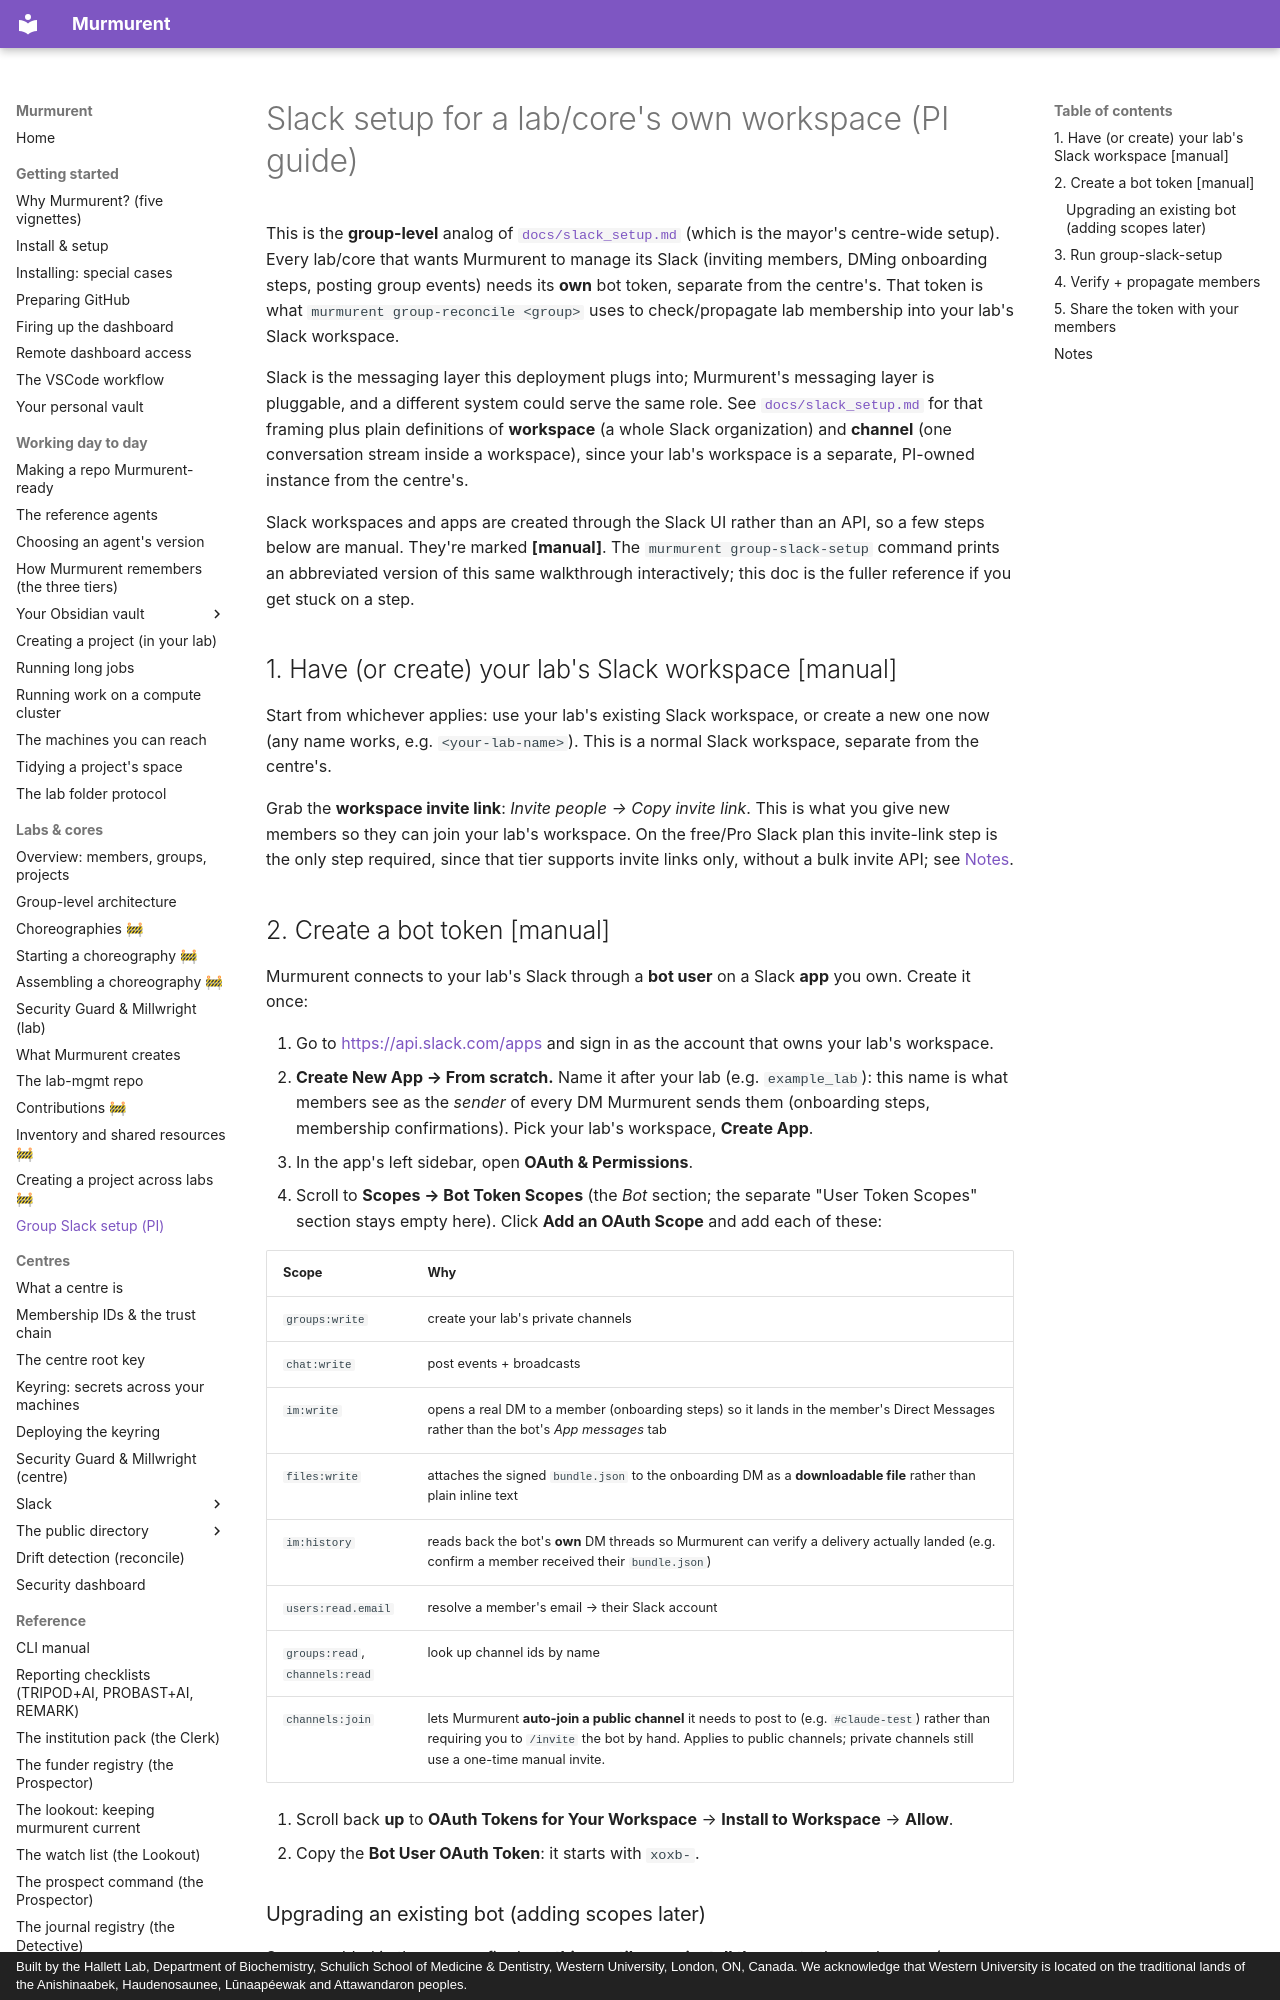

repository: hallettmiket/murmurent_dev · page: group_slack_setup/index.html · generator: mkdocs · copyright: Built by the Hallett Lab, Department of Biochemistry, Schulich School of Medicine & Dentistry, Western University, London, ON, Canada. We acknowledge that Western University is located on the traditional lands of the Anishinaabek, Haudenosaunee, Lūnaapéewak and Attawandaron peoples.

# Slack setup for a lab/core's own workspace (PI guide)

This is the **group-level** analog of [`docs/slack_setup.md`](slack_setup.md)
(which is the mayor's centre-wide setup). Every lab/core that wants Murmurent
to manage its Slack (inviting members, DMing onboarding steps, posting group
events) needs its **own** bot token, separate from the centre's. That token
is what `murmurent group-reconcile <group>` uses to check/propagate lab
membership into your lab's Slack workspace.

Slack is the messaging layer this deployment plugs into; Murmurent's
messaging layer is pluggable, and a different system could serve the same
role. See [`docs/slack_setup.md`](slack_setup.md#slack-terms-used-in-this-guide)
for that framing plus plain definitions of **workspace** (a whole Slack
organization) and **channel** (one conversation stream inside a workspace),
since your lab's workspace is a separate, PI-owned instance from the
centre's.

Slack workspaces and apps are created through the Slack UI rather than an
API, so a few steps below are manual. They're marked **[manual]**. The
`murmurent group-slack-setup` command prints an abbreviated version of this
same walkthrough interactively; this doc is the fuller reference if you get
stuck on a step.

## 1. Have (or create) your lab's Slack workspace  [manual]

Start from whichever applies: use your lab's existing Slack workspace, or
create a new one now (any name works, e.g. `<your-lab-name>`). This is a
normal Slack workspace, separate from the centre's.

Grab the **workspace invite link**: *Invite people → Copy invite link*. This
is what you give new members so they can join your lab's workspace. On the
free/Pro Slack plan this invite-link step is the only step required, since that
tier supports invite links only, without a bulk invite API; see
[Notes](#notes).

## 2. Create a bot token  [manual]

Murmurent connects to your lab's Slack through a **bot user** on a Slack **app**
you own. Create it once:

1. Go to <https://api.slack.com/apps> and sign in as the account that owns
   your lab's workspace.
2. **Create New App → From scratch.** Name it after your lab (e.g. `example_lab`):
   this name is what members see as the *sender* of every DM Murmurent sends
   them (onboarding steps, membership confirmations). Pick your lab's
   workspace, **Create App**.
3. In the app's left sidebar, open **OAuth & Permissions**.
4. Scroll to **Scopes → Bot Token Scopes** (the *Bot* section; the separate
   "User Token Scopes" section stays empty here). Click **Add an OAuth
   Scope** and add each of these:

   | Scope | Why |
   |---|---|
   | `groups:write` | create your lab's private channels |
   | `chat:write` | post events + broadcasts |
   | `im:write` | opens a real DM to a member (onboarding steps) so it lands in the member's Direct Messages rather than the bot's *App messages* tab |
   | `files:write` | attaches the signed `bundle.json` to the onboarding DM as a **downloadable file** rather than plain inline text |
   | `im:history` | reads back the bot's **own** DM threads so Murmurent can verify a delivery actually landed (e.g. confirm a member received their `bundle.json`) |
   | `users:read.email` | resolve a member's email → their Slack account |
   | `groups:read`, `channels:read` | look up channel ids by name |
   | `channels:join` | lets Murmurent **auto-join a public channel** it needs to post to (e.g. `#claude-test`) rather than requiring you to `/invite` the bot by hand. Applies to public channels; private channels still use a one-time manual invite. |

5. Scroll back **up** to **OAuth Tokens for Your Workspace** → **Install to
   Workspace** → **Allow**.
6. Copy the **Bot User OAuth Token**: it starts with `xoxb-`.
